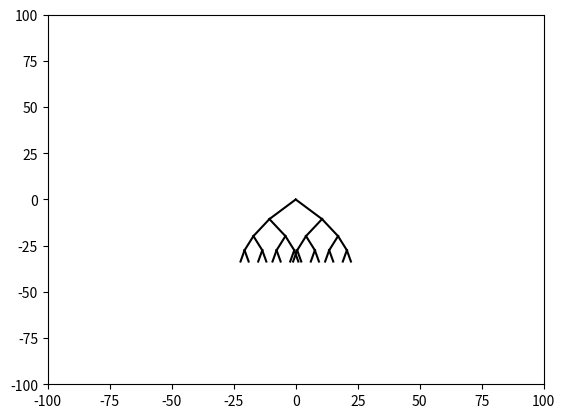

Recreate this plot in Python.
#import numpy as np
#import matplotlib.pyplot as plt
#
#
#def draw_tree(ax,n,p):
#    if n>0:
#
#        i1 = [0,1]
# 
#        p[i1,0] = p[i1,0]*-1
#        
#        
#        print(p[i1])
#        
#        ax.plot(p[:,0],p[:,1],color='k')
#        
#        draw_tree(ax,n-1,p)
#        
#        
#
#plt.close("all") 
##orig_size = 800
##p = np.array([[0,0],[-25,-50]])
#ax = plt.subplots()
#
#
##draw_tree(ax,3,p)
#
#
#ax.set_aspect(1.0)
#ax.axis('on')
#ax.show()
#fig.savefig('tree.png')


import numpy as np
import math
import matplotlib.pyplot as plt


def plot_point(point, angle, length, n):
     if n > 0:
         

         x, y = point
#         x = x*1.2
#         y = y*1.2


         endy = length * math.sin(math.radians(angle)) + y
         endx = length * math.cos(math.radians(angle))+x
         

         rightEX= endx *-1
         rightEY = endy
         
         point = [endx,endy]
         point2 = [rightEX,rightEY]
         
         
         ax.plot([x, endx], [y, endy], color = 'k')
         length = length*.75
         ax.plot([x * -1, rightEX], [y, rightEY],color = 'k')
         print(angle)
#         print([x, endx], [y, endy])
#         print()
#         print([x, rightEX], [y, rightEY])
#         print()
#         print(point)
#         print('^^^^^^^^^^^^^^^^^^^^^^^^^^^^^^^^^^^^^^^^^')
         plot_point(point2, angle+10, length, n-1)
         plot_point(point, angle+10, length, n-1)
     

fig = plt.figure()
ax = plt.subplot(111)
ax.set_ylim([-100, 100])   # set the bounds to be 10, 10
ax.set_xlim([-100, 100])
fig.show()
plot_point([0,0], 225, 15, 4)